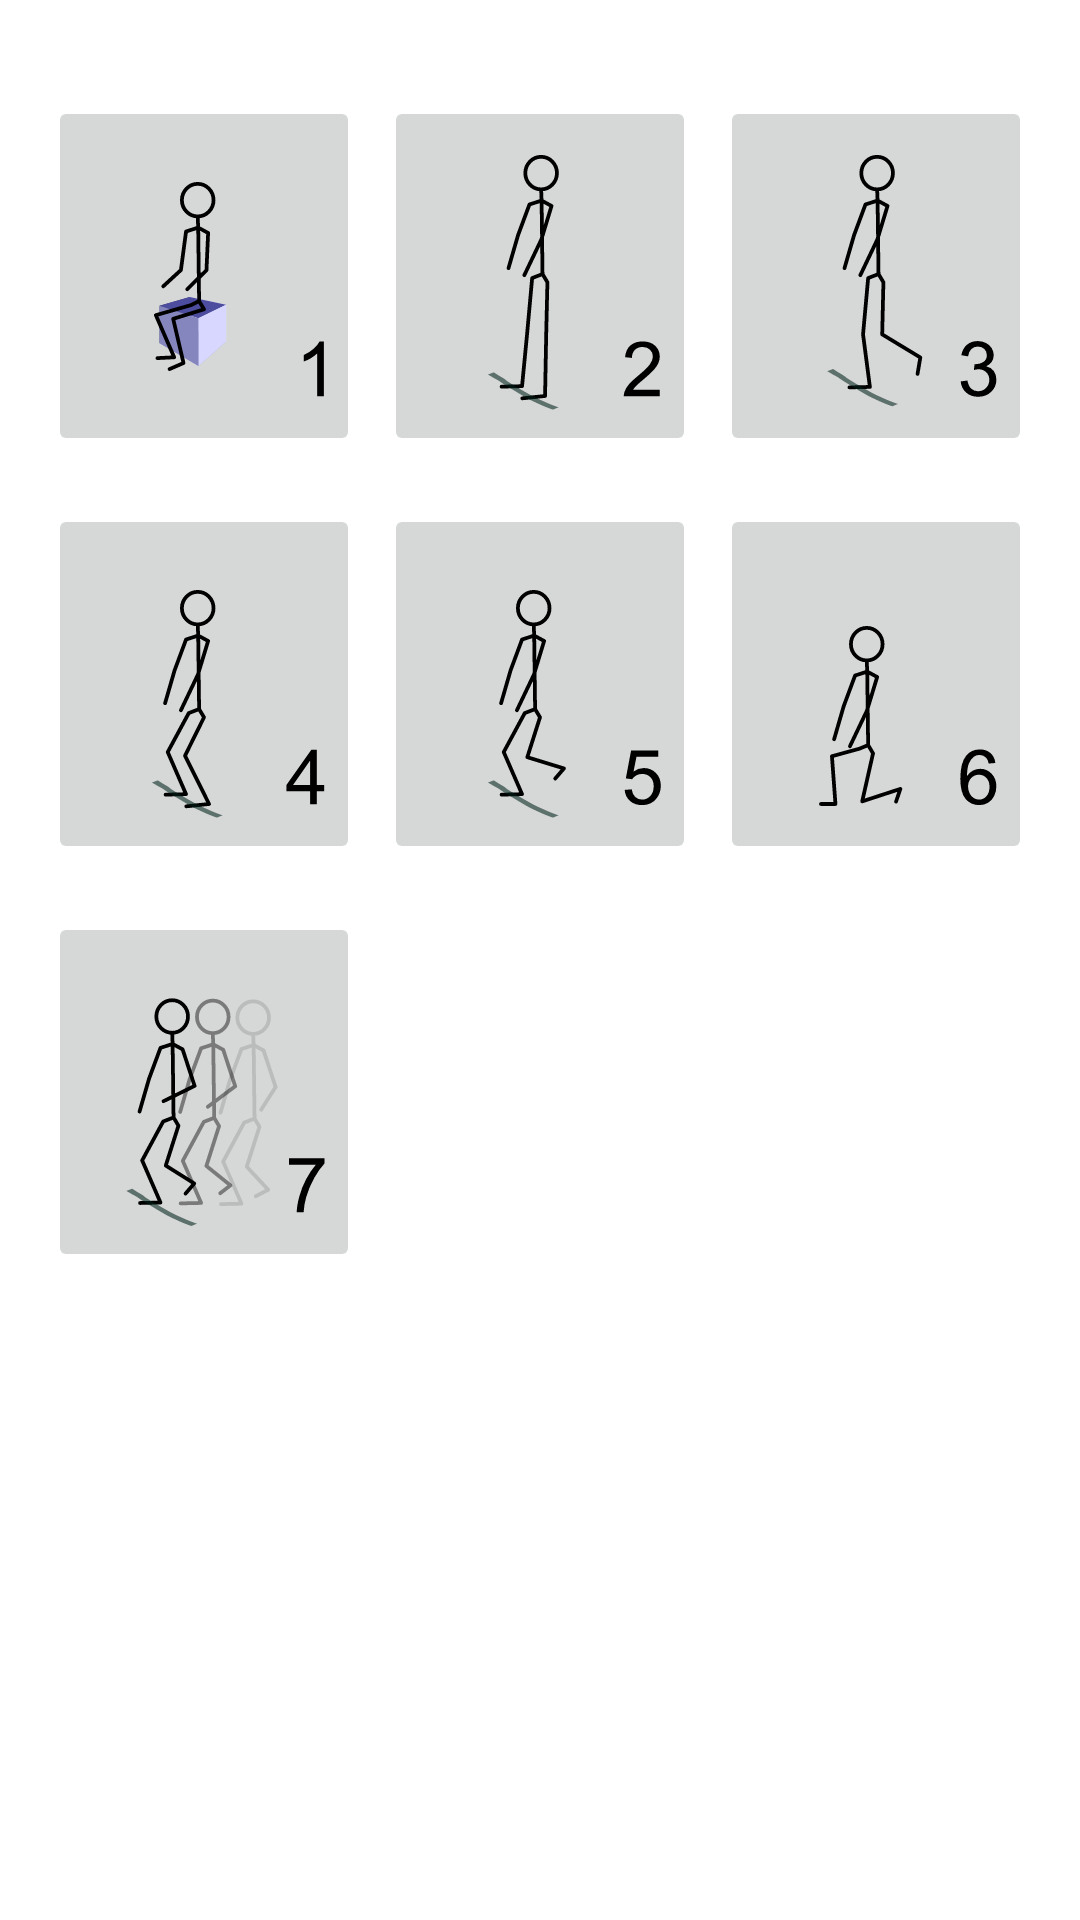

Reconstruct the res/layout file that produces this screen, plus the resources it refers to.
<!-- AndroidManifest.xml: application theme AppTheme -->
<!-- res/layout/fragment_observation_leg_posture.xml -->
<?xml version="1.0" encoding="utf-8"?>
<androidx.constraintlayout.widget.ConstraintLayout
        xmlns:android="http://schemas.android.com/apk/res/android"
        xmlns:app="http://schemas.android.com/apk/res-auto" xmlns:tools="http://schemas.android.com/tools"
        android:layout_width="match_parent"
        android:layout_height="match_parent"
        tools:context=".view.observation.posture.ObservationLegPostureFragment"
        android:id="@+id/fragment_leg_posture">

    <ImageButton
            android:layout_width="0dp"
            android:layout_height="wrap_content"
            android:id="@+id/buttonLegCode2"
            android:src="@drawable/ic_lower_2"
            app:layout_constraintBottom_toBottomOf="@+id/buttonLegCode1"
            app:layout_constraintTop_toTopOf="@+id/buttonLegCode1"
            app:layout_constraintStart_toEndOf="@+id/buttonLegCode1"
            android:layout_marginStart="8dp"
            app:layout_constraintEnd_toStartOf="@+id/buttonLegCode3"
            android:layout_marginEnd="8dp"/>

    <ImageButton
            android:layout_width="0dp"
            android:layout_height="wrap_content"
            android:id="@+id/buttonLegCode3"
            android:src="@drawable/ic_lower_3"
            app:layout_constraintTop_toTopOf="@+id/buttonLegCode2"
            app:layout_constraintBottom_toBottomOf="@+id/buttonLegCode2"
            app:layout_constraintStart_toEndOf="@+id/buttonLegCode2"
            android:layout_marginEnd="16dp"
            app:layout_constraintEnd_toEndOf="parent"/>

    <ImageButton
            android:layout_width="0dp"
            android:layout_height="wrap_content"
            android:id="@+id/buttonLegCode4"
            android:src="@drawable/ic_lower_4"
            app:layout_constraintStart_toStartOf="@+id/buttonLegCode1"
            app:layout_constraintEnd_toEndOf="@+id/buttonLegCode1"
            android:layout_marginTop="16dp"
            app:layout_constraintTop_toBottomOf="@+id/buttonLegCode1"/>

    <ImageButton
            android:layout_width="0dp"
            android:layout_height="wrap_content"
            android:id="@+id/buttonLegCode5"
            android:src="@drawable/ic_lower_5"
            app:layout_constraintStart_toStartOf="@+id/buttonLegCode2"
            app:layout_constraintEnd_toEndOf="@+id/buttonLegCode2"
            app:layout_constraintTop_toBottomOf="@+id/buttonLegCode2"
            android:layout_marginTop="16dp"/>

    <ImageButton
            android:layout_width="0dp"
            android:layout_height="wrap_content"
            android:id="@+id/buttonLegCode6"
            android:src="@drawable/ic_lower_6"
            app:layout_constraintEnd_toEndOf="@+id/buttonLegCode3"
            app:layout_constraintStart_toStartOf="@+id/buttonLegCode3"
            app:layout_constraintTop_toBottomOf="@+id/buttonLegCode3"
            android:layout_marginTop="16dp"/>

    <ImageButton
            android:layout_width="0dp"
            android:layout_height="wrap_content"
            android:id="@+id/buttonLegCode7"
            android:src="@drawable/ic_lower_7"
            app:layout_constraintStart_toStartOf="@+id/buttonLegCode4"
            app:layout_constraintEnd_toEndOf="@+id/buttonLegCode4"
            app:layout_constraintTop_toBottomOf="@+id/buttonLegCode4"
            android:layout_marginTop="16dp"/>

    <ImageButton
            android:layout_width="0dp"
            android:layout_height="wrap_content"
            android:id="@+id/buttonLegCode1"
            android:src="@drawable/ic_lower_1"
            app:layout_constraintTop_toTopOf="parent"
            android:layout_marginTop="32dp"
            app:layout_constraintEnd_toStartOf="@+id/buttonLegCode2"
            app:layout_constraintStart_toStartOf="parent"
            android:layout_marginStart="16dp"/>
</androidx.constraintlayout.widget.ConstraintLayout>
<!-- resources referenced by this layout -->
<resources>
  <!-- drawable ic_lower_1: vector/xml drawable (drawable, 2942 chars, omitted) -->
  <!-- drawable ic_lower_2: vector/xml drawable (drawable, 2627 chars, omitted) -->
  <!-- drawable ic_lower_3: vector/xml drawable (drawable, 2831 chars, omitted) -->
  <!-- drawable ic_lower_4: vector/xml drawable (drawable, 2279 chars, omitted) -->
  <!-- drawable ic_lower_5: vector/xml drawable (drawable, 2593 chars, omitted) -->
  <!-- drawable ic_lower_6 (drawable) -->
  <vector xmlns:android="http://schemas.android.com/apk/res/android"
      android:width="100dp"
      android:height="100dp"
      android:viewportWidth="100"
      android:viewportHeight="100">
    <path
        android:pathData="m46.995,58.857 l-5.679,11.895m9.073,-23.083 l-3.394,11.188zM31.637,90h4.848l-1.171,-15.923 9.11,-2.491 2.959,-1.215 1.632,2.744 -3.615,16.008 12.71,-4.153 -1.426,4.232m-6.295,-41.533 l-3.316,-1.801 0.31,24.503m-0.465,-28.225 l0.155,3.722 -4.044,1.307 -3.811,10.264 -3.177,10.97M52.191,36.718c-0,2.998 -2.361,5.428 -5.273,5.428 -2.912,0 -5.273,-2.43 -5.273,-5.428 -0,-2.998 2.361,-5.428 5.273,-5.428 2.912,0 5.273,2.43 5.273,5.428z"
        android:strokeLineJoin="round"
        android:strokeWidth="1.25618112"
        android:fillColor="#00000000"
        android:strokeColor="#000000"
        android:strokeLineCap="round"/>
    <path
        android:pathData="m89.798,76.335 l-2.22,0.174q-0.298,-1.315 -0.843,-1.91 -0.905,-0.955 -2.232,-0.955 -1.067,0 -1.873,0.595 -1.054,0.769 -1.662,2.245 -0.608,1.476 -0.633,4.204 0.806,-1.228 1.972,-1.823 1.166,-0.595 2.443,-0.595 2.232,0 3.795,1.65 1.575,1.637 1.575,4.242 0,1.712 -0.744,3.187 -0.732,1.463 -2.022,2.245 -1.29,0.781 -2.927,0.781 -2.791,0 -4.552,-2.046 -1.761,-2.059 -1.761,-6.772 0,-5.271 1.947,-7.665 1.699,-2.084 4.576,-2.084 2.146,0 3.51,1.203 1.377,1.203 1.65,3.324zM80.683,84.174q0,1.153 0.484,2.208 0.496,1.054 1.377,1.612 0.881,0.546 1.848,0.546 1.414,0 2.431,-1.141 1.017,-1.141 1.017,-3.101 0,-1.885 -1.005,-2.964 -1.005,-1.091 -2.53,-1.091 -1.513,0 -2.567,1.091 -1.054,1.079 -1.054,2.84z"
        android:fillColor="#000000"
        android:strokeColor="#00000000"/>
  </vector>
  <!-- drawable ic_lower_7: vector/xml drawable (drawable, 3737 chars, omitted) -->
  <style name="AppTheme" parent="Theme.MaterialComponents.DayNight.DarkActionBar">
          
          <item name="colorPrimary">@color/uolPrimary</item>
          <item name="colorPrimaryDark">@color/uolPrimaryDark</item>
          <item name="colorAccent">@color/uolAccent</item>
      </style>
  <color name="uolPrimary">#003F6B</color>
  <color name="uolPrimaryDark">#003F6B</color>
  <color name="uolAccent">#00ABDA</color>
</resources>
